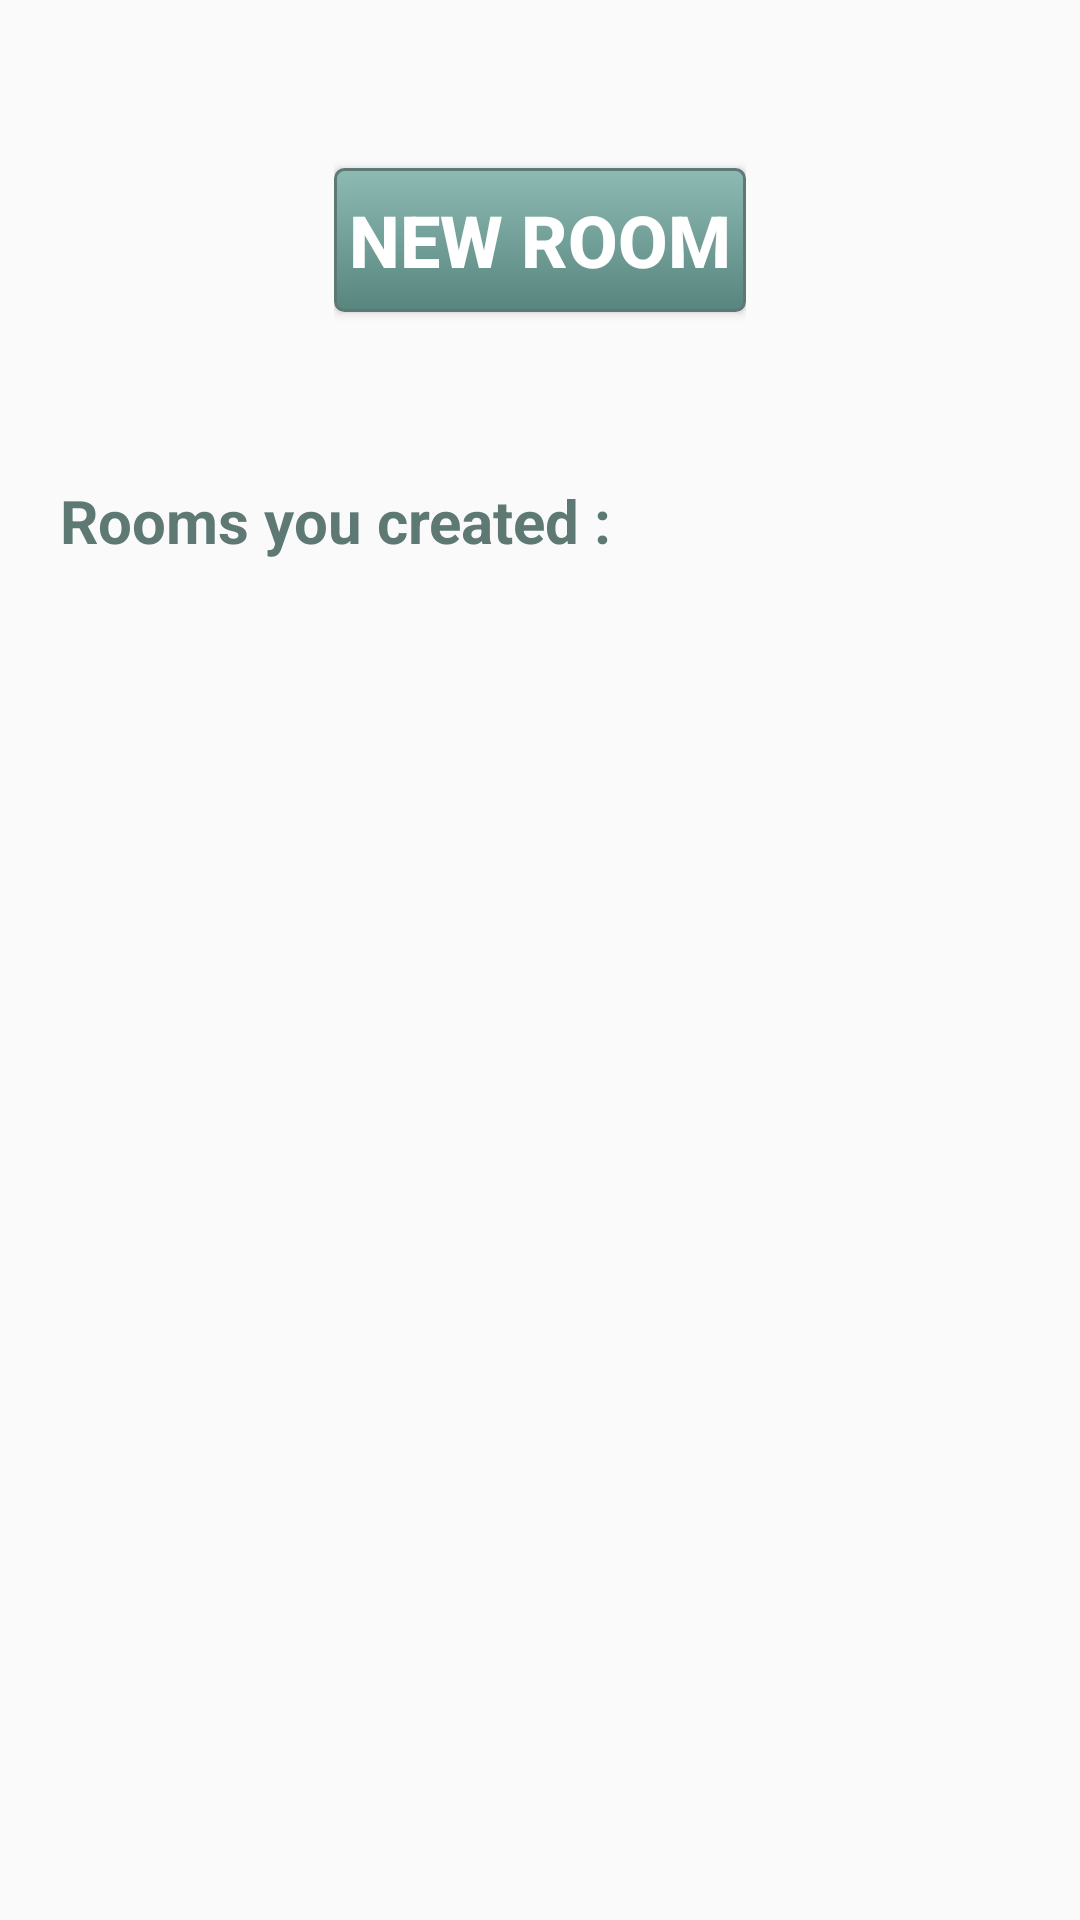

Layout XML and referenced resources for this Android screen:
<!-- AndroidManifest.xml: application theme Theme.AppCompat.Light.NoActionBar -->
<!-- res/layout/hosted.xml -->
<?xml version="1.0" encoding="utf-8"?>
<RelativeLayout xmlns:android="http://schemas.android.com/apk/res/android"
    android:orientation="vertical"
    android:layout_width="match_parent"
    android:layout_height="match_parent">

    <LinearLayout
        android:layout_width="match_parent"
        android:layout_height="match_parent"
        android:orientation="vertical">
        <LinearLayout
            android:layout_width="wrap_content"
            android:layout_height="0dp"
            android:layout_weight="0.25"
            android:layout_gravity="center">
            <Button
                android:id="@+id/idBtnNewRoomHosted"
                android:layout_width="wrap_content"
                android:layout_height="wrap_content"
                android:textColor="#ffffff"
                android:textSize="24sp"
                android:padding="5sp"
                android:layout_gravity="center"
                android:textStyle="bold"
                android:background="@drawable/button"
                android:text="@string/newRoom" />
        </LinearLayout>

        <LinearLayout
            android:layout_width="match_parent"
            android:layout_height="0dp"
            android:layout_weight="0.75"
            android:layout_marginLeft="20sp"
            android:layout_marginRight="20sp"
            android:orientation="vertical">

            <TextView
                android:layout_width="wrap_content"
                android:layout_height="wrap_content"
                android:text="Rooms you created :"
                android:textColor="@color/colorText"
                android:id="@+id/idRoomsYouCreated"
                android:textStyle="bold"
                android:textSize="20sp"/>
            <ListView
                android:layout_width="match_parent"
                android:layout_height="wrap_content"
                android:id="@+id/idListViewHosted"
                android:scrollbars="vertical">

            </ListView>

        </LinearLayout>

    </LinearLayout>

</RelativeLayout>
<!-- resources referenced by this layout -->
<resources>
  <color name="colorText">#5e7974</color>
  <!-- drawable button (drawable) -->
  <?xml version="1.0" encoding="utf-8"?>
  <selector xmlns:android="http://schemas.android.com/apk/res/android">
  
          <item android:state_pressed="true" >
              <shape android:shape="rectangle"  >
                  <corners android:radius="3dip" />
                  <stroke android:width="1dip" android:color="#5e7974" />
                  <gradient android:angle="-90" android:startColor="#345953" android:endColor="#689a92"  />
              </shape>
          </item>
          <item android:state_focused="true">
              <shape android:shape="rectangle"  >
                  <corners android:radius="3dip" />
                  <stroke android:width="1dip" android:color="#5e7974" />
                  <solid android:color="#58857e"/>
              </shape>
          </item>
          <item >
              <shape android:shape="rectangle"  >
                  <corners android:radius="3dip" />
                  <stroke android:width="1dip" android:color="#5e7974" />
                  <gradient android:angle="-90" android:startColor="#8dbab3" android:endColor="#58857e" />
              </shape>
          </item>
  
  
  </selector>
  <string name="newRoom">New Room</string>
</resources>
